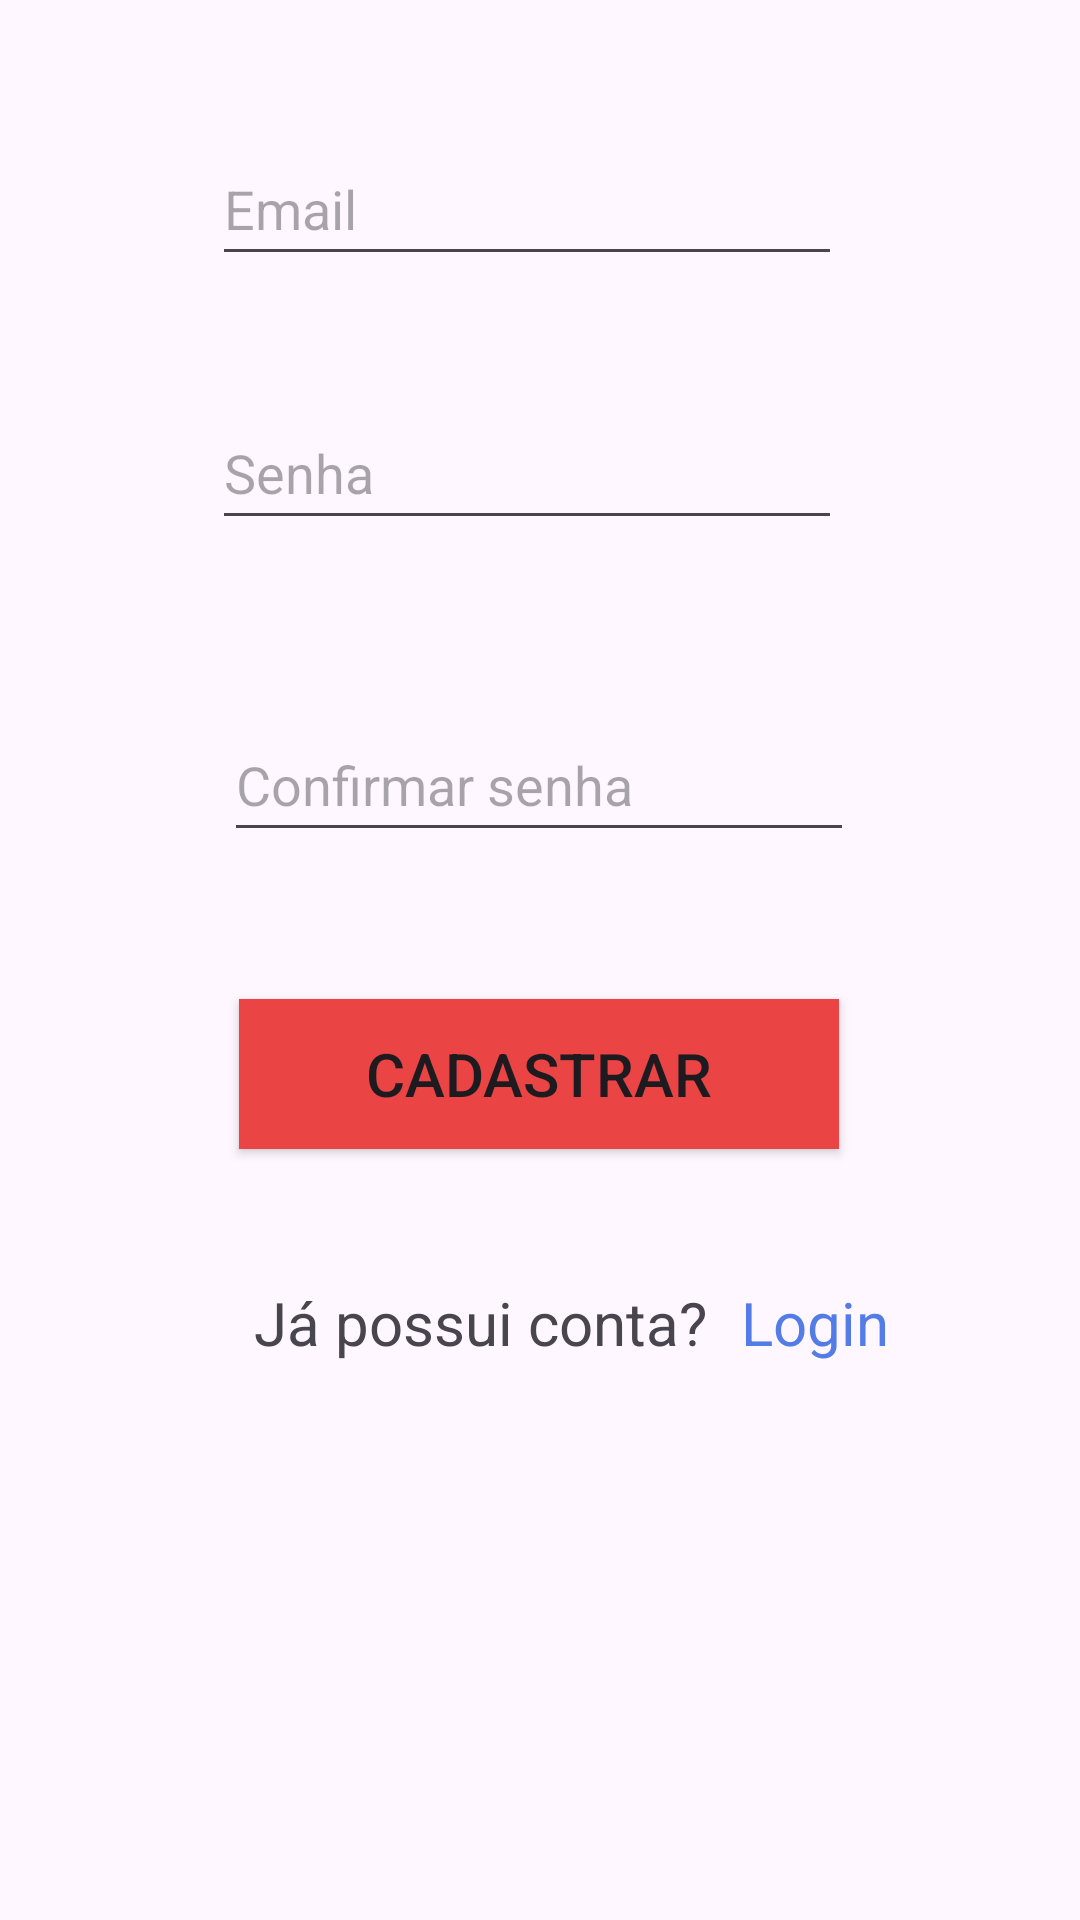

Android layout source for this screen:
<!-- AndroidManifest.xml: application theme Theme.Geoshot -->
<!-- res/layout/activity_tela_cadastro.xml -->
<?xml version="1.0" encoding="utf-8"?>
<androidx.constraintlayout.widget.ConstraintLayout xmlns:android="http://schemas.android.com/apk/res/android"
    xmlns:app="http://schemas.android.com/apk/res-auto"
    xmlns:tools="http://schemas.android.com/tools"
    android:id="@+id/main"
    android:layout_width="match_parent"
    android:layout_height="match_parent"
    tools:context=".TelaCadastro">

    <EditText
        android:id="@+id/confirmarSenha"
        android:layout_width="wrap_content"
        android:layout_height="wrap_content"
        android:layout_marginBottom="356dp"
        android:autofillHints=""
        android:ems="10"
        android:hint="@string/confirmar_senha"
        android:inputType="numberPassword"
        android:minHeight="48dp"
        app:layout_constraintBottom_toBottomOf="parent"
        app:layout_constraintEnd_toEndOf="parent"
        app:layout_constraintHorizontal_bias="0.497"
        app:layout_constraintStart_toStartOf="parent" />

    <EditText
        android:id="@+id/senha"
        android:layout_width="wrap_content"
        android:layout_height="wrap_content"
        android:layout_marginBottom="56dp"
        android:autofillHints=""
        android:ems="10"
        android:hint="@string/senha"
        android:inputType="numberPassword"
        android:minHeight="48dp"
        app:layout_constraintBottom_toTopOf="@+id/confirmarSenha"
        app:layout_constraintEnd_toEndOf="parent"
        app:layout_constraintHorizontal_bias="0.472"
        app:layout_constraintStart_toStartOf="parent" />

    <EditText
        android:id="@+id/email"
        android:layout_width="wrap_content"
        android:layout_height="wrap_content"
        android:layout_marginBottom="40dp"
        android:ems="10"
        android:hint="@string/email"
        android:inputType="textEmailAddress"
        android:minHeight="48dp"
        android:autofillHints="emailAddress"
        app:layout_constraintBottom_toTopOf="@+id/senha"
        app:layout_constraintEnd_toEndOf="parent"
        app:layout_constraintHorizontal_bias="0.472"
        app:layout_constraintStart_toStartOf="parent" />

    <EditText
        android:id="@+id/usernameProfile"
        android:layout_width="wrap_content"
        android:layout_height="wrap_content"
        android:layout_marginBottom="56dp"
        android:autofillHints=""
        android:ems="10"
        android:hint="@string/username"
        android:inputType="text"
        android:minHeight="48dp"
        app:layout_constraintBottom_toTopOf="@+id/email"
        app:layout_constraintEnd_toEndOf="parent"
        app:layout_constraintHorizontal_bias="0.472"
        app:layout_constraintStart_toStartOf="parent" />

    <EditText
        android:id="@+id/nomeCompleto"
        android:layout_width="wrap_content"
        android:layout_height="wrap_content"
        android:layout_marginBottom="20dp"
        android:autofillHints=""
        android:ems="10"
        android:hint="@string/nome_completo"
        android:inputType="text"
        android:minHeight="48dp"
        app:layout_constraintBottom_toTopOf="@+id/usernameProfile"
        app:layout_constraintEnd_toEndOf="parent"
        app:layout_constraintHorizontal_bias="0.472"
        app:layout_constraintStart_toStartOf="parent" />

    <Button
        android:id="@+id/btnCadastro"
        android:layout_width="200dp"
        android:layout_height="50dp"
        android:layout_marginBottom="84dp"
        android:background="#9C1212"
        android:backgroundTint="#CA3636"
        android:backgroundTintMode="screen"
        android:onClick="cadastrarUsuario"
        android:text="@string/cadastrar"
        android:textSize="20sp"
        app:cornerRadius="20dp"
        app:layout_constraintBottom_toBottomOf="parent"
        app:layout_constraintEnd_toEndOf="parent"
        app:layout_constraintHorizontal_bias="0.497"
        app:layout_constraintStart_toStartOf="parent"
        app:layout_constraintTop_toBottomOf="@+id/confirmarSenha"
        app:layout_constraintVertical_bias="0.22" />

    <TextView
        android:id="@+id/textView"
        android:layout_width="wrap_content"
        android:layout_height="wrap_content"
        android:minHeight="48dp"
        android:layout_marginBottom="28dp"
        android:gravity="center_vertical"
        android:text="@string/ja_possui_conta"
        android:textSize="20sp"
        app:layout_constraintBottom_toBottomOf="parent"
        app:layout_constraintEnd_toEndOf="parent"
        app:layout_constraintHorizontal_bias="0.405"
        app:layout_constraintStart_toStartOf="parent"
        app:layout_constraintTop_toBottomOf="@+id/btnCadastro"
        app:layout_constraintVertical_bias="0.188" />

    <TextView
        android:id="@+id/textView2"
        android:layout_width="wrap_content"
        android:layout_height="wrap_content"
        android:gravity="center_vertical"
        android:layout_marginEnd="16dp"
        android:layout_marginBottom="28dp"
        android:minHeight="48dp"
        android:onClick="goToLogin"
        android:text="@string/login"
        android:textColor="#537CE6"
        android:textSize="20sp"
        app:layout_constraintBottom_toBottomOf="parent"
        app:layout_constraintEnd_toEndOf="parent"
        app:layout_constraintHorizontal_bias="0.19"
        app:layout_constraintStart_toEndOf="@+id/textView"
        app:layout_constraintTop_toTopOf="@+id/textView"
        app:layout_constraintVertical_bias="0.0" />

</androidx.constraintlayout.widget.ConstraintLayout>
<!-- resources referenced by this layout -->
<resources>
  <string name="cadastrar">Cadastrar</string>
  <string name="confirmar_senha">Confirmar senha</string>
  <string name="email">Email</string>
  <string name="ja_possui_conta">Já possui conta?</string>
  <string name="login">Login</string>
  <string name="nome_completo">Nome completo</string>
  <string name="senha">Senha</string>
  <string name="username">Username</string>
  <style name="Theme.Geoshot" parent="Base.Theme.Geoshot" />
  <style name="Base.Theme.Geoshot" parent="Theme.Material3.DayNight.NoActionBar">
          
          
      </style>
</resources>
